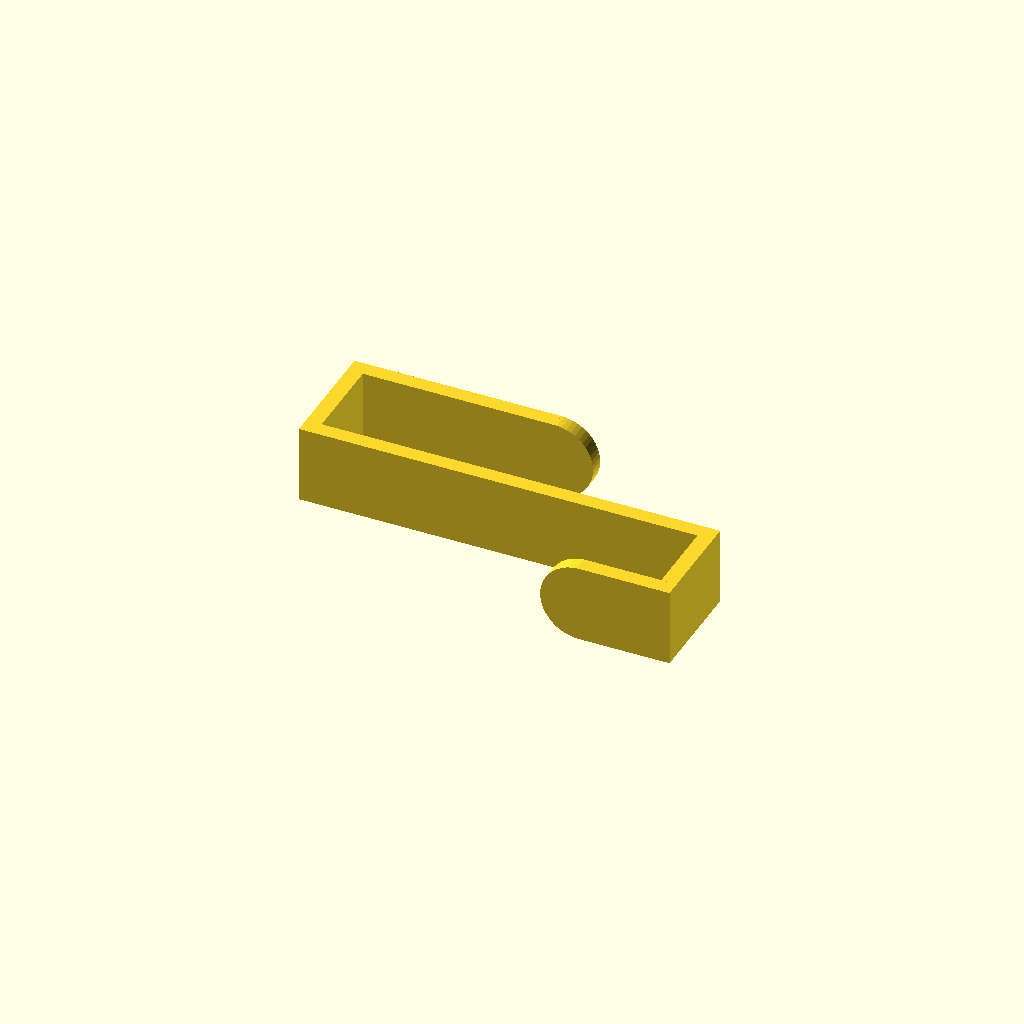
Cell 1: rendered with the file's own defaults.
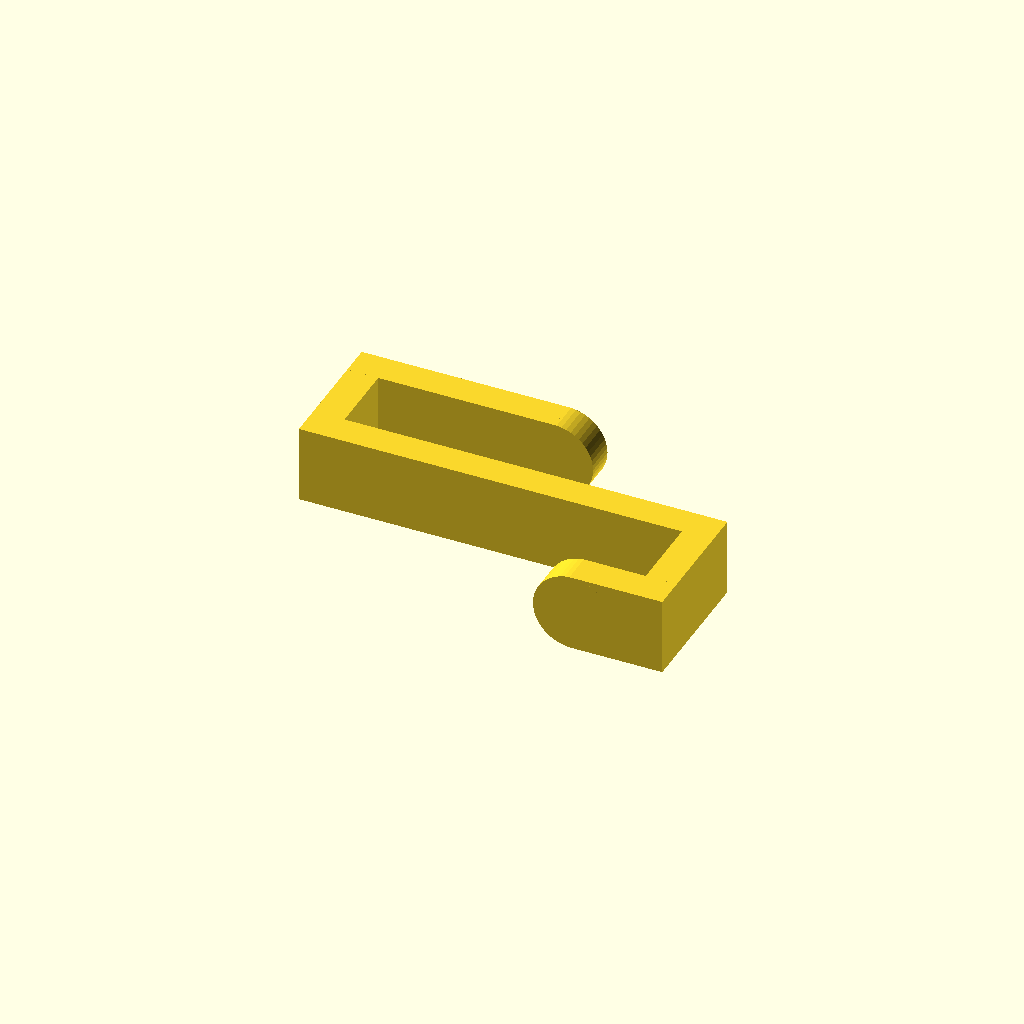
Cell 2: THICKNESS = 6 (everything else at default).
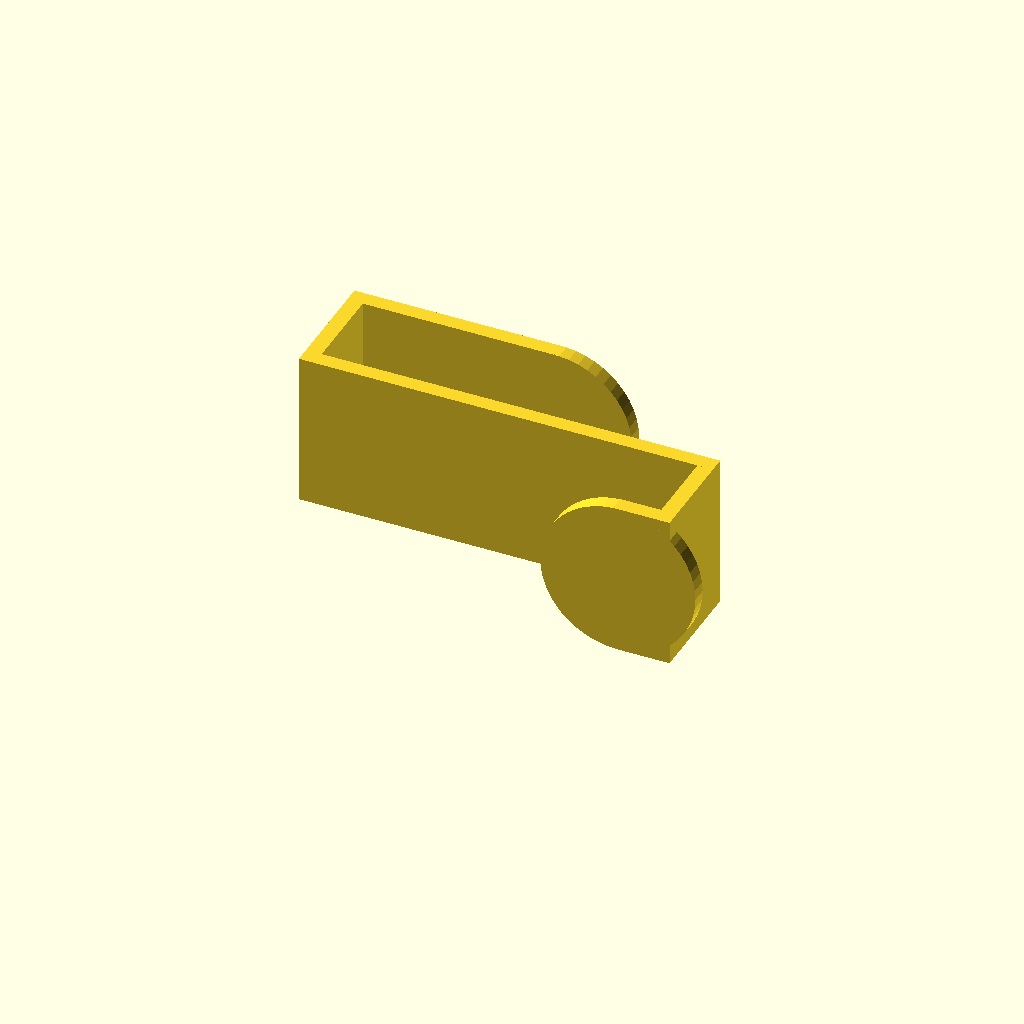
Cell 3: the same model with WIDTH = 30.
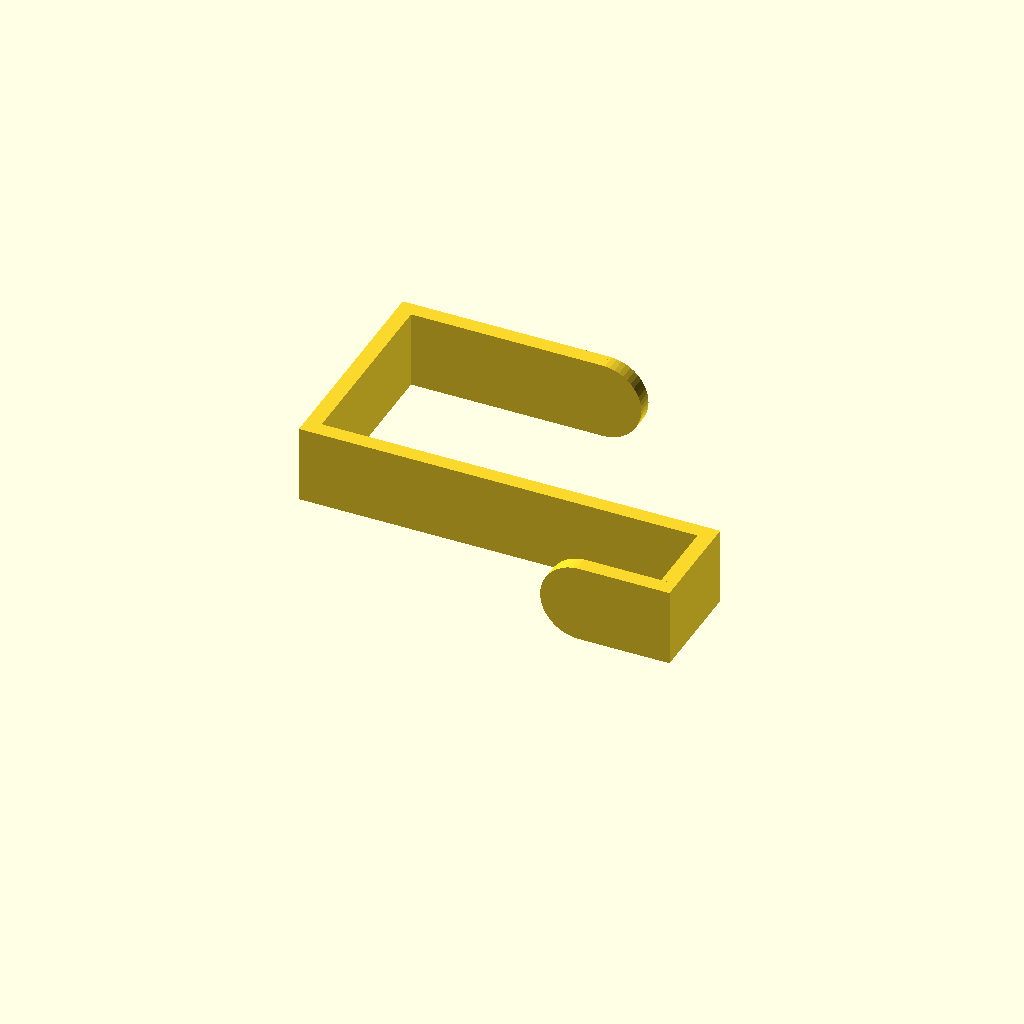
Cell 4 — BACKDEPTH set to 40, the other parameters unchanged.
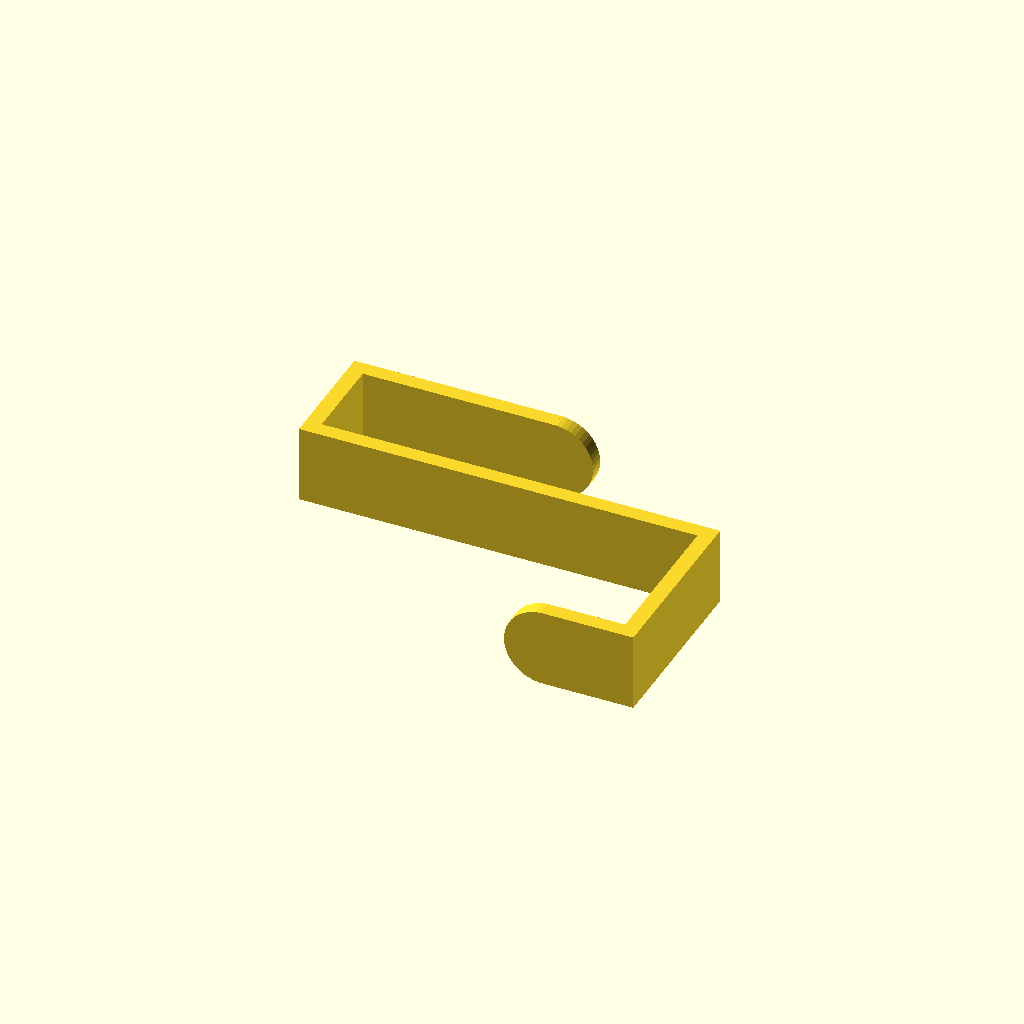
Cell 5: FRONTDEPTH = 30 (everything else at default).
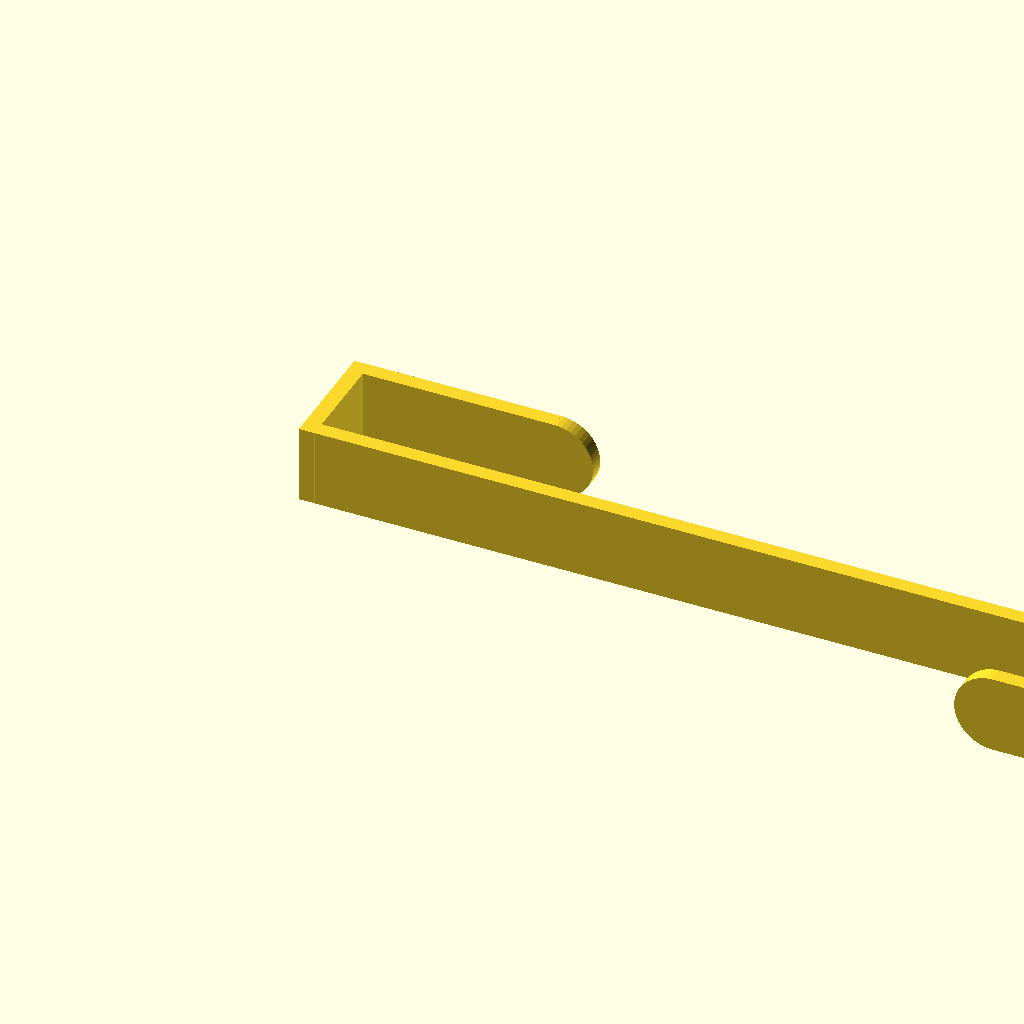
Cell 6: MIDLENGTH = 160 (everything else at default).
All cells are drawn from one camera (rotation 55°, 0°, 25°, orthographic, colour scheme Cornfield), so only the parameter changes between them.
OpenSCAD source file inputs/thingiverse/thing-3189037/files/s-hook.scad:
$fn=50;

THICKNESS=3;
WIDTH=15;
BACKDEPTH=20;
FRONTDEPTH=15;
MIDLENGTH=80;
BACKLENGTH=40;
FRONTLENGTH=25;

cube([MIDLENGTH,THICKNESS,WIDTH]);
translate([0,BACKDEPTH,0]) cube([BACKLENGTH,THICKNESS,WIDTH]);
cube([THICKNESS,BACKDEPTH,WIDTH]);
translate([MIDLENGTH-THICKNESS,-FRONTDEPTH,0]) cube([THICKNESS,FRONTDEPTH,WIDTH]);
translate([MIDLENGTH-FRONTLENGTH+(WIDTH/2),-FRONTDEPTH-THICKNESS,0]) cube([FRONTLENGTH-(WIDTH/2),THICKNESS,WIDTH]);
translate([MIDLENGTH-FRONTLENGTH+(WIDTH/2),-FRONTDEPTH,WIDTH/2]) rotate([90,0,0]) cylinder(d=WIDTH,h=THICKNESS);
translate([BACKLENGTH,BACKDEPTH+THICKNESS,WIDTH/2]) rotate([90,0,0]) cylinder(d=WIDTH,h=THICKNESS);
Parameter table extracted from the source (name, type, default, range or options):
THICKNESS: number, default 3
WIDTH: number, default 15
BACKDEPTH: number, default 20
FRONTDEPTH: number, default 15
MIDLENGTH: number, default 80
BACKLENGTH: number, default 40
FRONTLENGTH: number, default 25
